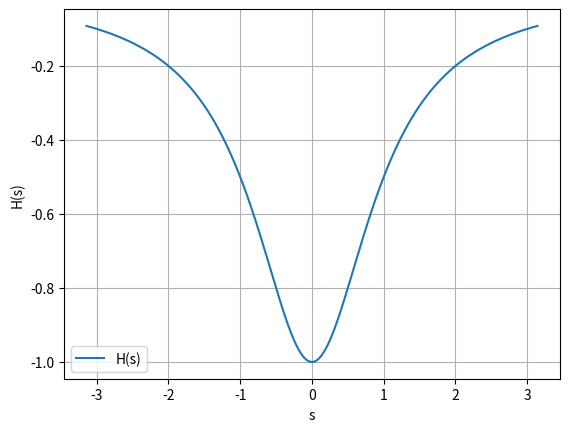

The matplotlib source for this figure:
import numpy as np
from matplotlib import pyplot as plt

s = np.linspace(-np.pi,np.pi,1000000)
h = (-1)/(1+(s**2))
plt.plot(s,h,label='H(s)')
plt.grid()
plt.legend()
plt.xlabel('s')
plt.ylabel('H(s)')
